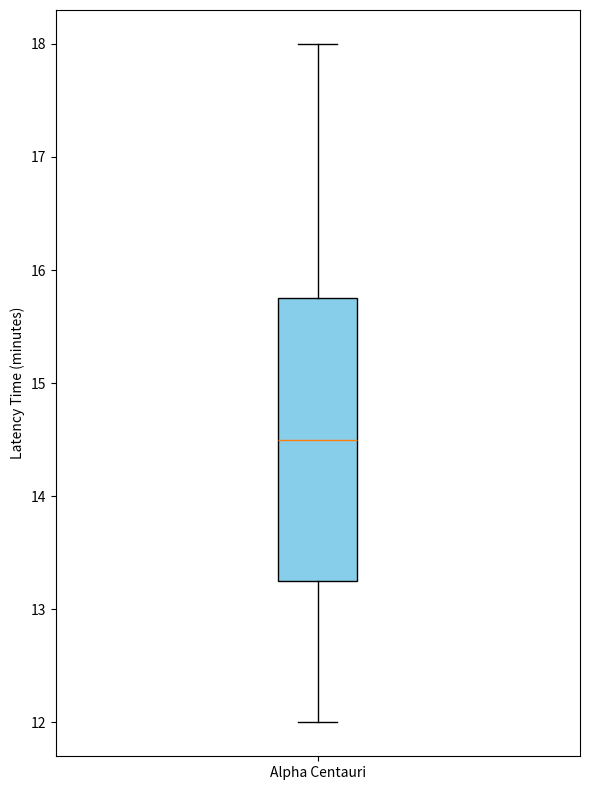

The matplotlib source for this figure:
import matplotlib.pyplot as plt

alpha_centauri_latency = [12, 14, 15, 13, 18, 16, 17, 14, 12, 15]

plt.figure(figsize=(6, 8))
plt.boxplot(alpha_centauri_latency, vert=True, patch_artist=True, boxprops=dict(facecolor='skyblue'))

plt.ylabel('Latency Time (minutes)')
plt.yticks(fontsize=10)
plt.xticks([1], ['Alpha Centauri'], fontsize=10)

plt.tight_layout()
plt.show()
